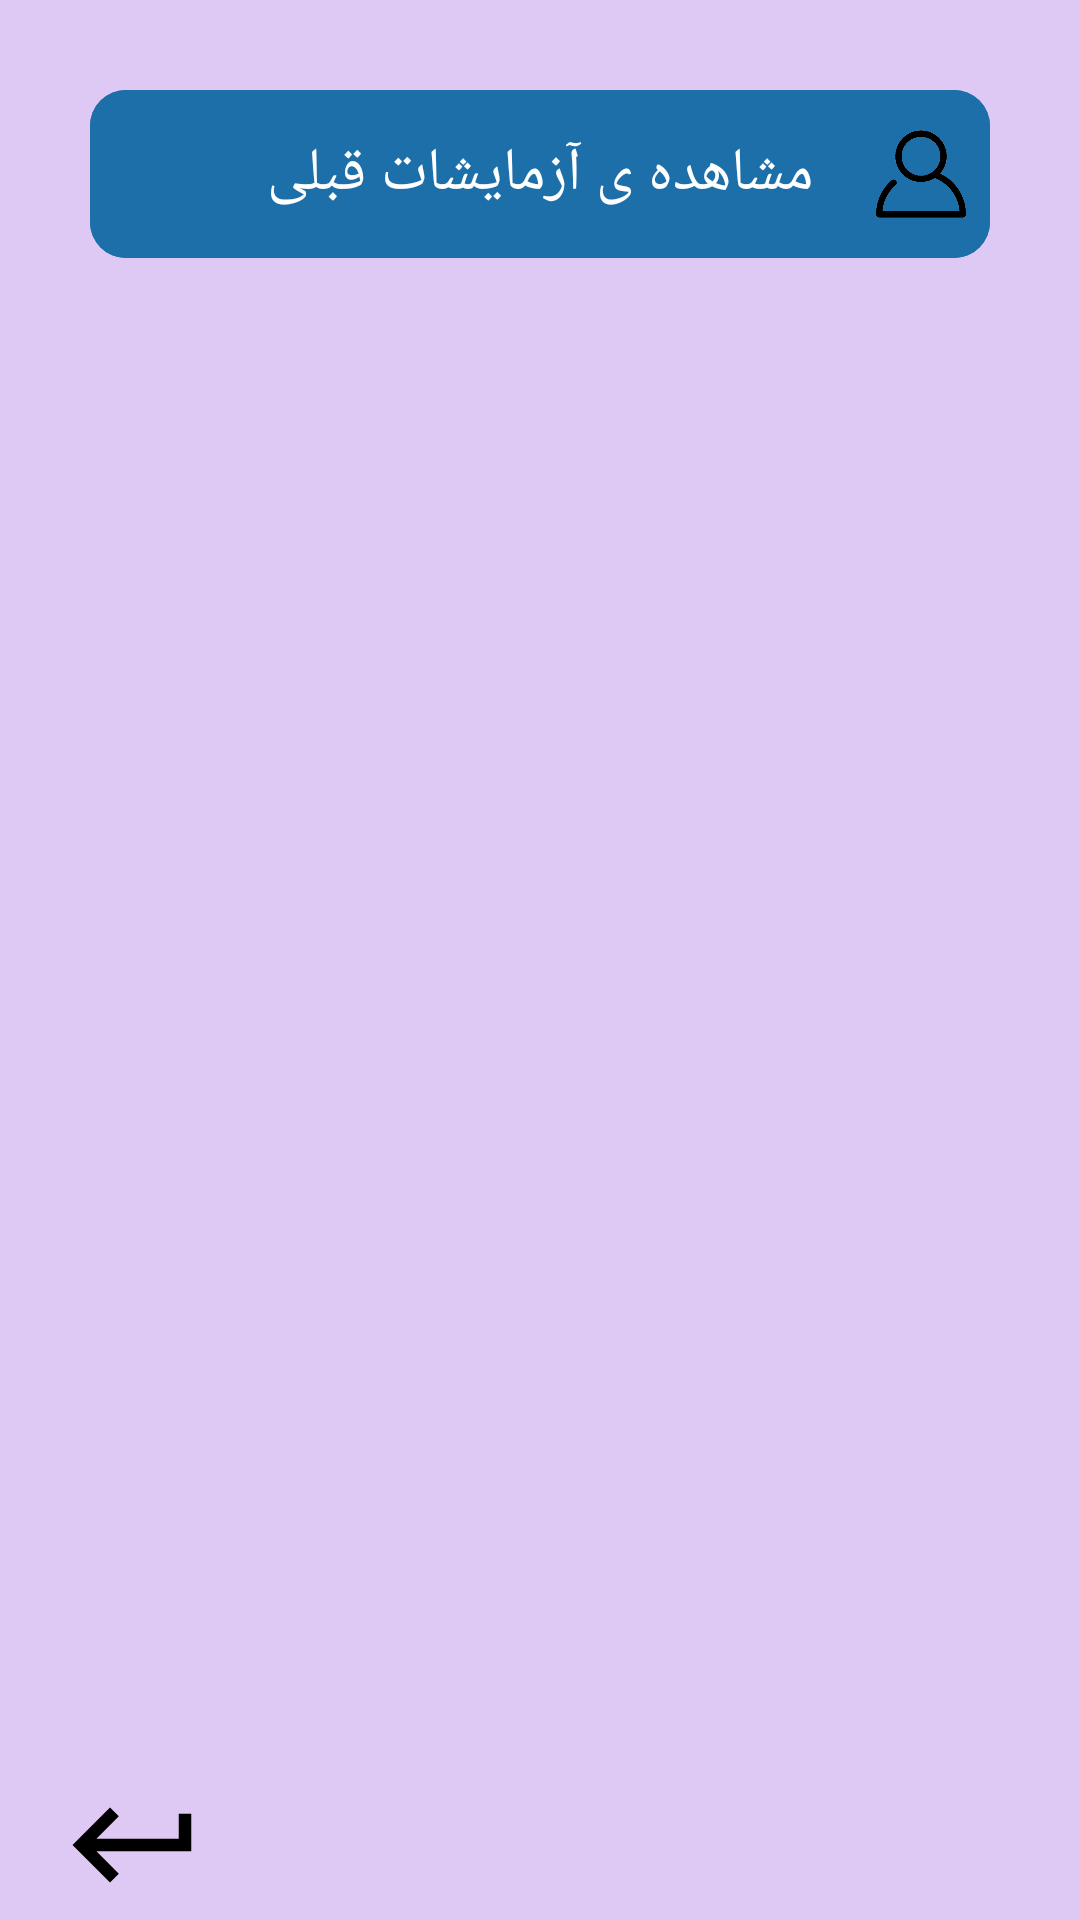

Write the Android layout XML for this screen, with the resource values it uses.
<!-- AndroidManifest.xml: application theme Theme.Kidney -->
<!-- res/layout/activity_show_previous_experiments.xml -->
<?xml version="1.0" encoding="utf-8"?>
<ScrollView xmlns:android="http://schemas.android.com/apk/res/android"
    xmlns:tools="http://schemas.android.com/tools"
    android:layout_width="match_parent"
    android:layout_height="match_parent"
    android:background="@color/purple_200"
    android:fillViewport="true"
    android:orientation="vertical"
    tools:context=".ShowPreviousExperimentsActivity">


    <RelativeLayout
        android:layout_width="match_parent"
        android:layout_height="wrap_content">

        <RelativeLayout

            android:id="@+id/allTxt"
            android:layout_width="match_parent"
            android:layout_height="wrap_content"
            android:paddingHorizontal="30dp"
            android:paddingTop="30dp">

            <com.google.android.material.appbar.AppBarLayout
                android:id="@+id/appBar"
                android:layout_width="match_parent"
                android:layout_height="?actionBarSize"
                android:background="@drawable/bg_app_bar">

                <RelativeLayout
                    android:layout_width="match_parent"
                    android:layout_height="match_parent"
                    android:background="@drawable/bg_app_bar">

                    <ImageView
                        android:id="@+id/img_appBar"
                        android:layout_width="30dp"
                        android:layout_height="30dp"
                        android:layout_alignParentEnd="true"
                        android:layout_alignParentRight="true"
                        android:layout_centerVertical="true"
                        android:layout_marginEnd="8dp"
                        android:layout_marginRight="8dp"
                        android:src="@drawable/login"
                        tools:ignore="ContentDescription" />

                    <TextView
                        android:layout_width="wrap_content"
                        android:layout_height="wrap_content"
                        android:layout_centerHorizontal="true"
                        android:layout_centerVertical="true"
                        android:layout_marginEnd="12dp"
                        android:layout_marginRight="12dp"
                        android:text="مشاهده ی آزمایشات قبلی"
                        android:textColor="@color/white"
                        android:textSize="20sp"
                        tools:ignore="HardcodedText,RelativeOverlap" />

                </RelativeLayout>

            </com.google.android.material.appbar.AppBarLayout>

            <androidx.recyclerview.widget.RecyclerView
                android:id="@+id/show_previous_experimentsRecyclerView"
                android:layout_width="match_parent"
                android:layout_height="wrap_content"
                android:layout_below="@id/appBar"
                android:layout_marginTop="24dp" />

        </RelativeLayout>


        <RelativeLayout
            android:layout_width="match_parent"
            android:layout_height="wrap_content"
            android:layout_below="@+id/allTxt"
            android:gravity="bottom">

            <ImageView
                android:id="@+id/back"
                android:layout_width="wrap_content"
                android:layout_height="wrap_content"
                android:layout_alignParentStart="true"
                android:layout_alignParentLeft="true"
                android:layout_alignParentBottom="true"
                android:layout_gravity="start"
                android:layout_marginStart="20dp"
                android:layout_marginLeft="20dp"
                android:layout_marginBottom="4dp"
                android:src="@drawable/ic_baseline_keyboard_return_24"
                android:tint="@color/black"
                tools:ignore="ContentDescription" />

            <ImageView
                android:id="@+id/home"
                android:layout_width="wrap_content"
                android:layout_height="wrap_content"
                android:layout_alignParentBottom="true"
                android:layout_centerHorizontal="true"
                android:layout_gravity="center"
                android:layout_marginBottom="4dp"
                android:src="@drawable/ic_baseline_home_24"
                android:tint="@color/black"
                tools:ignore="ContentDescription" />


        </RelativeLayout>


    </RelativeLayout>


</ScrollView>
<!-- resources referenced by this layout -->
<resources>
  <color name="black">#FF000000</color>
  <color name="purple_200">#DDC9F3</color>
  <color name="white">#FFFFFFFF</color>
  <!-- drawable bg_app_bar (drawable) -->
  <?xml version="1.0" encoding="utf-8"?>
  <shape xmlns:android="http://schemas.android.com/apk/res/android">
  
  
      <solid android:color="@color/appBar" />
      <corners android:radius="12dp" />
  
  
  </shape>
  <!-- drawable ic_baseline_keyboard_return_24 (drawable) -->
  <vector android:height="50dp" android:tint="?attr/colorControlNormal"
      android:viewportHeight="24" android:viewportWidth="24"
      android:width="50dp" xmlns:android="http://schemas.android.com/apk/res/android">
      <path android:fillColor="@android:color/white" android:pathData="M19,7v4H5.83l3.58,-3.59L8,6l-6,6 6,6 1.41,-1.41L5.83,13H21V7z"/>
  </vector>
  <!-- drawable login: png bitmap (drawable, 17090 bytes) -->
  <style name="Theme.Kidney" parent="Theme.MaterialComponents.DayNight.NoActionBar">
          
          <item name="colorPrimary">@color/purple_200</item>
          <item name="colorPrimaryVariant">@color/purple_700</item>
          <item name="colorOnPrimary">@color/black</item>
          
          <item name="colorSecondary">@color/teal_200</item>
          <item name="colorSecondaryVariant">@color/teal_200</item>
          <item name="colorOnSecondary">@color/black</item>
          
          <item name="android:statusBarColor" tools:targetApi="l">?attr/colorPrimaryVariant</item>
          
      </style>
  <color name="appBar">#1d6fa9</color>
  <color name="purple_700">#FF3700B3</color>
  <color name="teal_200">#FF03DAC5</color>
</resources>
